Photos from the image-classification dataset "new622" in the GitHub repository ztlmememe/Phase-Detection-Methods-for-Alzheimer-s-disease-. Its 4 classes are: mild demented, moderate demented, non demented, very mild demented.

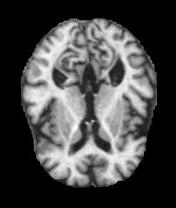
Label: mild demented

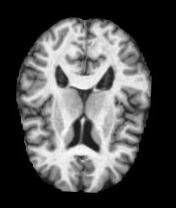
Label: non demented

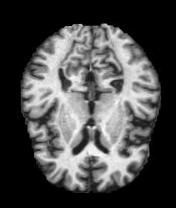
Label: very mild demented

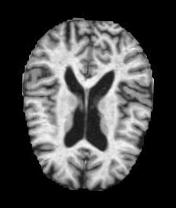
Label: non demented

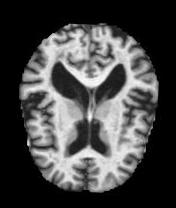
Label: mild demented

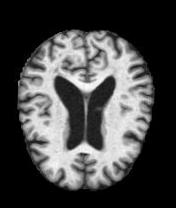
Label: very mild demented
